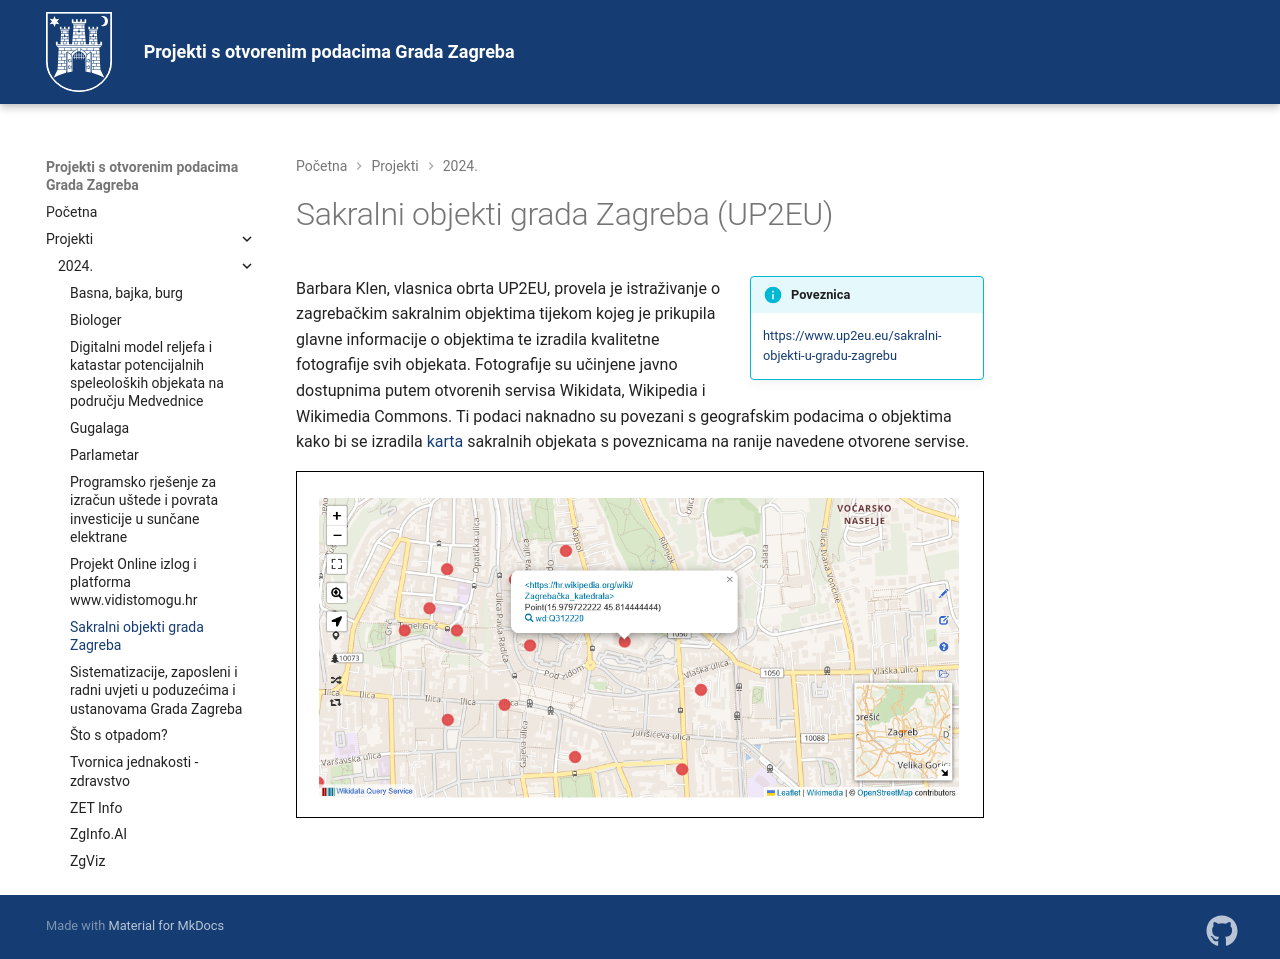

repository: GradZagreb/idx-potpore-otvoreni-podaci · page: 2024/sakralni-objekti/index.html · generator: mkdocs

# Sakralni objekti grada Zagreba (UP2EU)

!!! info inline end "Poveznica"
    [https://www.up2eu.eu/sakralni-objekti-u-gradu-zagrebu](
        https://www.up2eu.eu/sakralni-objekti-u-gradu-zagrebu
    )

Barbara Klen, vlasnica obrta UP2EU, provela je istraživanje o zagrebačkim
sakralnim objektima tijekom kojeg je prikupila glavne informacije o objektima
te izradila kvalitetne fotografije svih objekata. Fotografije su učinjene
javno dostupnima putem otvorenih servisa Wikidata, Wikipedia i Wikimedia
Commons. Ti podaci naknadno su povezani s geografskim podacima o objektima kako
bi se izradila [karta](https://www.up2eu.eu/sakralni-objekti-u-gradu-zagrebu)
sakralnih objekata s poveznicama na ranije navedene otvorene servise.

![Prikaz karte sakralnih objekata u Zagrebu.](./../assets/images/sakralni-objekti.png)
